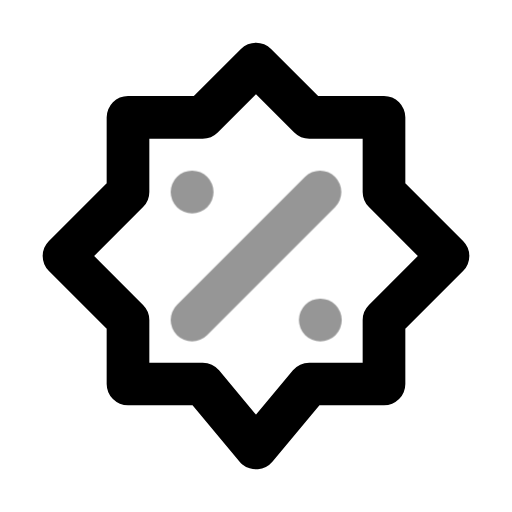
t = 0.00 s
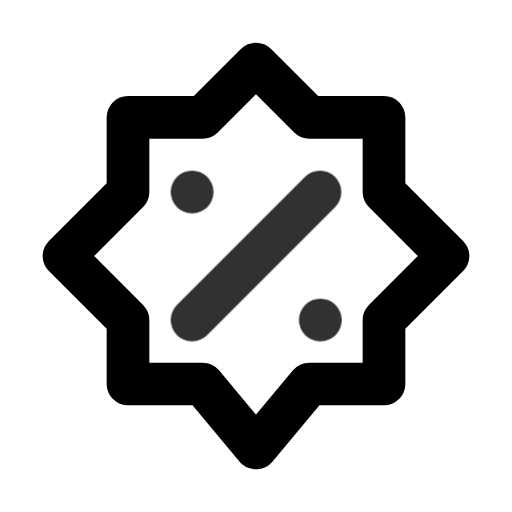
t = 0.52 s
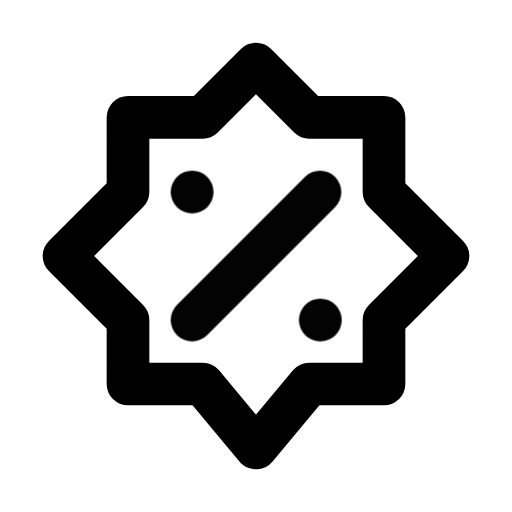
t = 0.95 s
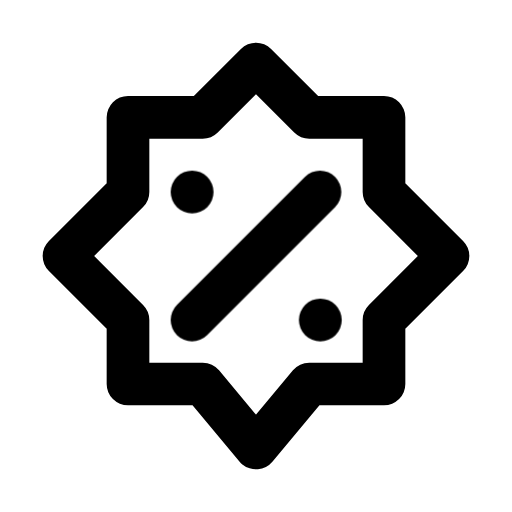
t = 1.38 s
t = 1.79 s: frame unchanged from t = 1.38 s, image omitted
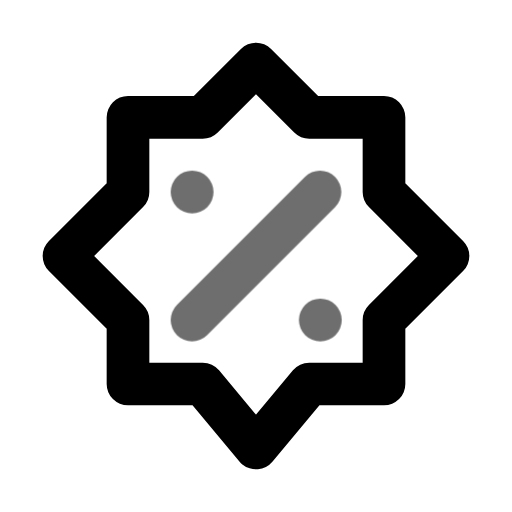
t = 2.30 s

The animated SVG that drew these frames (rendered in a browser with its animation timeline set to each time). Animation: 1 CSS @keyframes rule; one cycle of 2.80 s, repeats indefinitely.

<svg xmlns="http://www.w3.org/2000/svg" width="24" height="24" fill="none" stroke="currentColor" stroke-linecap="round" stroke-linejoin="round" stroke-width="2" viewBox="0 0 24 24">
    <!-- Generated by scripts/icon-expansion/generate.mjs -->
    <style>
        @media (prefers-reduced-motion: no-preference) {
            @keyframes ira-exp-spark { 0%, 100% { opacity: 1; } 20% { opacity: .38; } 32% { opacity: 1; } 44% { opacity: .65; } 58% { opacity: 1; } }
            [data-ira-motion="discount"] { transform-box: fill-box; transform-origin: center; animation: ira-exp-spark 2.4s ease-in-out -0.4s infinite; }
        }
    </style>
    <path d="M12 3l2.5 2.5H18V9l3 3-3 3v3h-3.5L12 21l-2.5-3H6v-3l-3-3 3-3V5.5h3.5z"/>
    <g data-ira-motion="discount"><path d="M9 15l6-6M9 9h.01m6 6h.01"/></g>
</svg>
